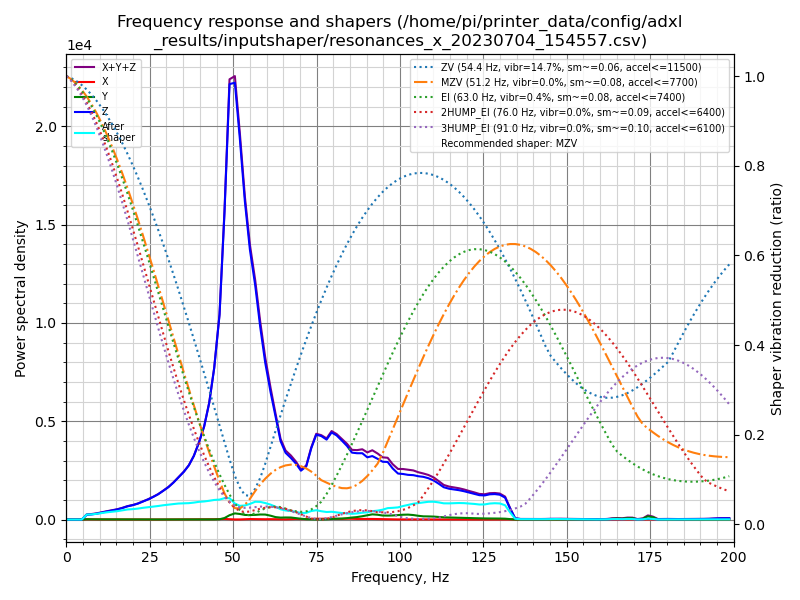

The data file committed next to this chart (first rows):
freq, psd_x, psd_y, psd_z, psd_xyz
0.0, 1.218e+01, 2.453e+01, 4.554e+02, 4.921e+02
1.5, 5.819e+01, 9.304e+01, 3.727e+02, 5.239e+02
3.1, 7.119e+01, 9.793e+01, 1.570e+02, 3.261e+02
4.6, 7.445e+01, 1.016e+02, 4.848e+02, 6.609e+02
6.1, 7.656e+01, 9.952e+01, 1.483e+03, 1.659e+03
7.6, 7.037e+01, 9.309e+01, 2.002e+03, 2.166e+03
9.2, 7.294e+01, 1.017e+02, 2.813e+03, 2.987e+03
10.7, 8.034e+01, 1.003e+02, 3.863e+03, 4.044e+03
12.2, 8.120e+01, 1.026e+02, 5.060e+03, 5.244e+03
13.8, 7.587e+01, 1.028e+02, 6.464e+03, 6.643e+03
15.3, 7.467e+01, 1.012e+02, 7.930e+03, 8.106e+03
16.8, 7.850e+01, 1.008e+02, 9.930e+03, 1.011e+04
18.3, 8.456e+01, 1.048e+02, 1.236e+04, 1.255e+04
19.9, 8.418e+01, 1.106e+02, 1.464e+04, 1.483e+04
21.4, 8.203e+01, 1.101e+02, 1.737e+04, 1.757e+04
22.9, 8.943e+01, 1.127e+02, 2.100e+04, 2.120e+04
24.5, 9.138e+01, 1.052e+02, 2.522e+04, 2.541e+04
26.0, 9.221e+01, 1.112e+02, 3.000e+04, 3.020e+04
27.5, 1.019e+02, 1.121e+02, 3.548e+04, 3.569e+04
29.0, 1.291e+02, 1.190e+02, 4.244e+04, 4.269e+04
30.6, 1.580e+02, 1.423e+02, 5.069e+04, 5.099e+04
32.1, 1.436e+02, 1.387e+02, 6.057e+04, 6.086e+04
33.6, 1.380e+02, 1.238e+02, 7.229e+04, 7.255e+04
35.2, 1.582e+02, 1.317e+02, 8.571e+04, 8.600e+04
36.7, 1.961e+02, 1.249e+02, 1.014e+05, 1.017e+05
38.2, 2.481e+02, 1.184e+02, 1.238e+05, 1.242e+05
39.7, 3.155e+02, 1.289e+02, 1.551e+05, 1.556e+05
41.3, 4.324e+02, 1.172e+02, 1.960e+05, 1.966e+05
42.8, 5.873e+02, 1.580e+02, 2.540e+05, 2.547e+05
44.3, 7.694e+02, 3.003e+02, 3.416e+05, 3.426e+05
45.9, 1.101e+03, 7.125e+02, 4.786e+05, 4.804e+05
47.4, 1.450e+03, 3.664e+03, 7.432e+05, 7.483e+05
48.9, 8.065e+02, 1.078e+04, 1.085e+06, 1.097e+06
50.5, 2.482e+02, 1.586e+04, 1.124e+06, 1.141e+06
52.0, 3.363e+02, 1.479e+04, 1.008e+06, 1.023e+06
53.5, 8.937e+02, 1.259e+04, 8.668e+05, 8.803e+05
55.0, 1.405e+03, 1.256e+04, 7.567e+05, 7.707e+05
56.6, 1.260e+03, 1.348e+04, 6.750e+05, 6.898e+05
58.1, 8.321e+02, 1.494e+04, 5.699e+05, 5.857e+05
59.6, 9.127e+02, 1.516e+04, 4.760e+05, 4.921e+05
61.2, 1.202e+03, 1.203e+04, 3.973e+05, 4.106e+05
62.7, 1.033e+03, 7.800e+03, 3.288e+05, 3.376e+05
64.2, 8.201e+02, 6.346e+03, 2.565e+05, 2.636e+05
65.7, 7.320e+02, 6.935e+03, 2.233e+05, 2.310e+05
67.3, 1.446e+03, 6.961e+03, 2.110e+05, 2.194e+05
68.8, 2.012e+03, 5.044e+03, 1.961e+05, 2.032e+05
70.3, 1.669e+03, 2.861e+03, 1.749e+05, 1.795e+05
71.9, 1.747e+03, 1.370e+03, 1.946e+05, 1.977e+05
73.4, 2.594e+03, 6.738e+02, 2.664e+05, 2.697e+05
74.9, 3.165e+03, 2.936e+02, 3.237e+05, 3.272e+05
76.4, 3.169e+03, 3.745e+02, 3.248e+05, 3.283e+05
78.0, 3.655e+03, 1.076e+03, 3.175e+05, 3.222e+05
79.5, 3.275e+03, 2.386e+03, 3.525e+05, 3.582e+05
81.0, 2.577e+03, 3.252e+03, 3.469e+05, 3.527e+05
82.6, 2.466e+03, 4.385e+03, 3.316e+05, 3.384e+05
84.1, 3.346e+03, 5.957e+03, 3.153e+05, 3.246e+05
85.6, 3.367e+03, 8.727e+03, 2.916e+05, 3.037e+05
87.1, 2.731e+03, 1.096e+04, 2.941e+05, 3.078e+05
88.7, 2.808e+03, 1.499e+04, 2.995e+05, 3.173e+05
90.2, 2.727e+03, 1.978e+04, 2.857e+05, 3.083e+05
... 71 more rows
